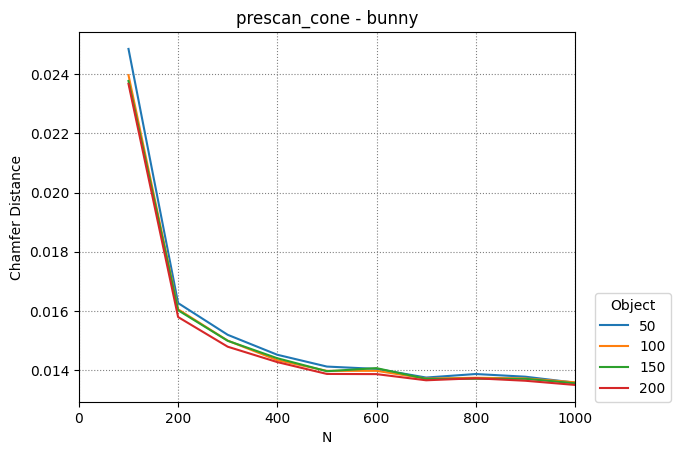

Source data for this figure (header and first rows):
50, 100, 150, 200
100, 200, 300, 400, 500, 600, 700, 800, 900, 1000
0.02485, 0.01626, 0.01519, 0.01452, 0.01412, 0.01404, 0.01375, 0.01387, 0.01378, 0.01357
0.02397, 0.01605, 0.01499, 0.01433, 0.01397, 0.01397, 0.01371, 0.01374, 0.01372, 0.01359
0.02377, 0.01602, 0.01499, 0.0144, 0.01396, 0.01406, 0.0137, 0.0137, 0.0137, 0.01355
0.02367, 0.01579, 0.01479, 0.01427, 0.01387, 0.01386, 0.01365, 0.01372, 0.01364, 0.0135
